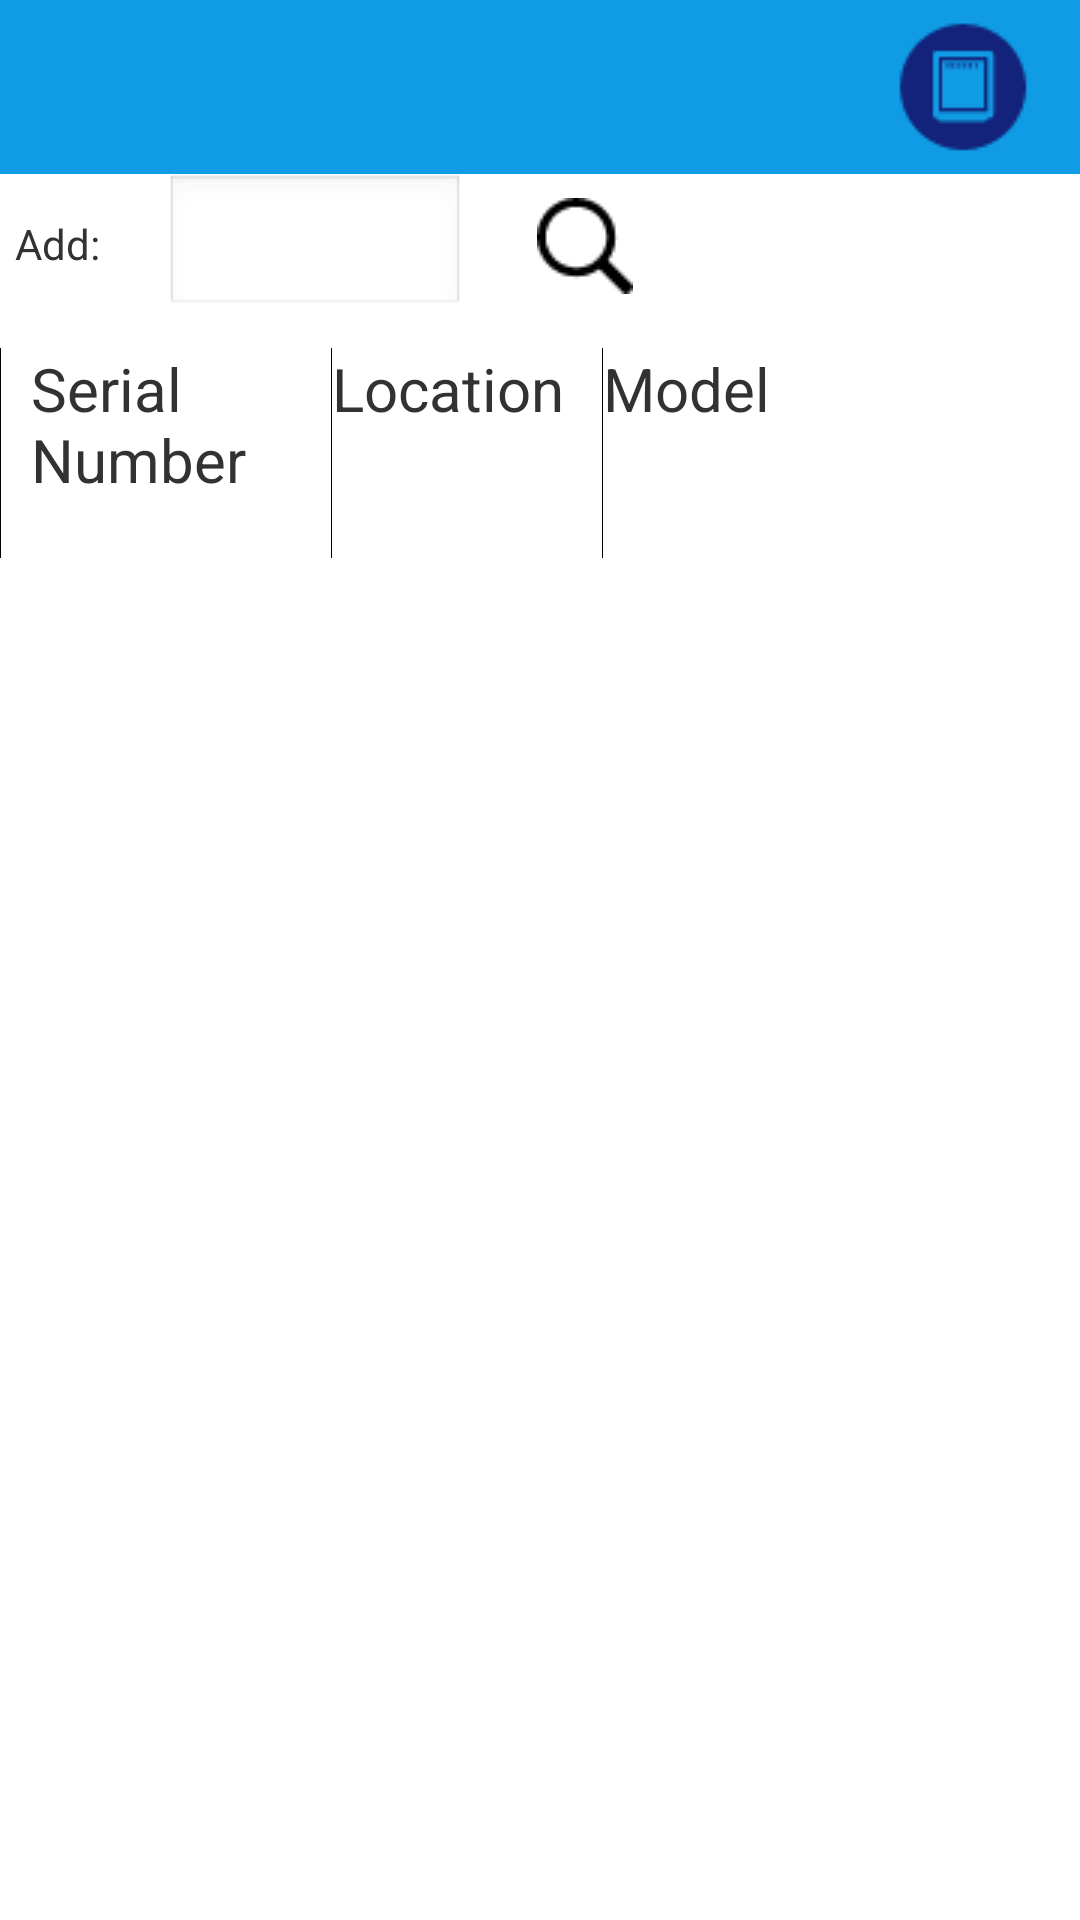

Here is an Android app screen rendered from its layout file. Give the layout XML and the strings, colors and styles it references.
<!-- AndroidManifest.xml: application theme AppTheme -->
<!-- res/layout/activity_ammeterlist.xml -->
<?xml version="1.0" encoding="utf-8"?>

<LinearLayout xmlns:android="http://schemas.android.com/apk/res/android"
    android:layout_width="match_parent"
    android:layout_height="match_parent"
    android:orientation="vertical" >

    <include
        android:id="@+id/tape_title"
        layout="@layout/title_layout" />

    <LinearLayout
        android:layout_width="fill_parent"
        android:layout_height="wrap_content"
        android:orientation="horizontal" >

        <TextView
            android:layout_width="50dp"
            android:layout_height="wrap_content"
            android:text="@string/add"
            android:layout_centerVertical="true"
            android:layout_marginLeft="5dp"
             />
        

        <EditText
            android:id="@+id/ammeter_et"
            android:layout_width="100dp"
            android:layout_height="wrap_content"
           android:layout_centerVertical="true"
             android:maxLines="1"
        android:maxLength="15"
        android:singleLine="true"
             />
        
          <View 
        android:layout_width="10dp"
        android:layout_height="10dp"/>

        <ImageView
            android:id="@+id/search_btn"
            android:layout_width="60dp"
            android:layout_height="wrap_content"
            android:layout_centerVertical="true"
            android:background="@null"
            android:padding="8.0dip"
            android:src="@drawable/search_icon" />
            <View 
        android:layout_width="10dp"
        android:layout_height="10dp"/>

        <ImageView
            android:id="@+id/add_btn"
            android:layout_width="60dp"
            android:layout_height="wrap_content"
            android:layout_centerVertical="true"
            android:background="@null"
            android:padding="8.0dip"
            android:src="@drawable/add_icon" />
            <View 
        android:layout_width="10dp"
        android:layout_height="10dp"/>

        <ImageView
            android:id="@+id/delete_btn"
            android:layout_width="60dp"
            android:layout_height="wrap_content"
            android:layout_centerVertical="true"
            android:visibility="gone"
            android:background="@null"
            android:padding="8.0dip"
            android:src="@drawable/delete_icon" />

   
    </LinearLayout>
    
    <View 
        android:layout_width="fill_parent"
        android:layout_height="10dp"/>

    <LinearLayout
        android:layout_width="fill_parent"
        android:layout_height="wrap_content"
        android:orientation="horizontal" >
        
        <View
        android:layout_width="1px"
        android:layout_height="70dp"
        android:background="#000000"
        android:visibility="visible" />

        <TextView
            android:layout_width="100dp"
            android:layout_height="60dp"
            android:text="Serial Number"
            android:layout_marginLeft="10dp"
            android:textSize="20sp" />
        
          <View
        android:layout_width="1px"
        android:layout_height="70dp"
        android:background="#000000"
        android:visibility="visible" />

        <TextView
            android:layout_width="90dp"
            android:layout_height="60dp"
            android:text="Password"
            android:visibility="gone"
            android:textSize="20sp" />
        
        <View
        android:layout_width="1px"
        android:layout_height="70dp"
        android:background="#000000"
        android:visibility="gone" />

        <TextView
            android:layout_width="90dp"
            android:layout_height="60dp"
            android:text="Location"
            android:textSize="20sp" />
        <View
        android:layout_width="1px"
        android:layout_height="70dp"
        android:background="#000000"
        android:visibility="visible" />

        <TextView
            android:layout_width="fill_parent"
            android:layout_height="60dp"
            android:text="Model"
            android:textSize="20sp" />

    </LinearLayout>


    <ListView
        android:id="@+id/ammeter_lv"
        android:layout_width="fill_parent"
        android:layout_height="wrap_content" />

</LinearLayout>
<!-- res/layout/title_layout.xml (included above) -->
<?xml version="1.0" encoding="utf-8"?>

<RelativeLayout xmlns:android="http://schemas.android.com/apk/res/android"
    android:layout_width="match_parent"
    android:layout_height="wrap_content"
    android:background="@color/blue" >

    <ImageView
        android:id="@+id/title_back"
        android:layout_width="wrap_content"
        android:layout_height="wrap_content"
        android:layout_centerVertical="true"
        android:background="@null"
        android:contentDescription="@string/app_name"
        android:src="@drawable/back_icon" 
        android:padding="5.0dip"
        />
     <ImageView
        android:id="@+id/title_bt"
        android:layout_width="wrap_content"
        android:layout_height="wrap_content"
        android:layout_alignParentRight="true"
        android:layout_centerVertical="true"
        android:background="@null"
        android:contentDescription="@string/app_name"
        android:padding="5.0dip"
        />
      <ImageView
        android:id="@+id/title_meterlist"
        android:layout_width="wrap_content"
        android:layout_height="wrap_content"
        android:layout_toLeftOf="@+id/title_bt"
        android:layout_centerVertical="true"
        android:background="@null"
        android:contentDescription="@string/app_name"
        android:src="@drawable/meter" 
        android:padding="5.0dip"
        />

    <TextView
        android:id="@+id/title_text"
        android:layout_width="wrap_content"
        android:layout_height="wrap_content"
        android:layout_centerInParent="true"
        android:textColor="@color/white"
        android:textSize="18.0sp" 
        android:paddingLeft="65.0dip"
        android:paddingRight="65.0dip"
        android:paddingTop="15.0dip"
        android:paddingBottom="15.0dip"
        />

    
</RelativeLayout>
<!-- resources referenced by this layout -->
<resources>
  <color name="blue">#0F9CE4</color>
  <color name="white">#FFFFFFFF</color>
  <!-- drawable delete_icon: png bitmap (drawable, 125 bytes) -->
  <!-- drawable meter: png bitmap (drawable, 1038 bytes) -->
  <!-- drawable search_icon: png bitmap (drawable, 632 bytes) -->
  <string name="add">Add:</string>
  <string name="app_name">Meter management software</string>
  <style name="AppTheme" parent="android:Theme.Light">
          
          
          <item name="android:screenOrientation">portrait</item>
      </style>
</resources>
